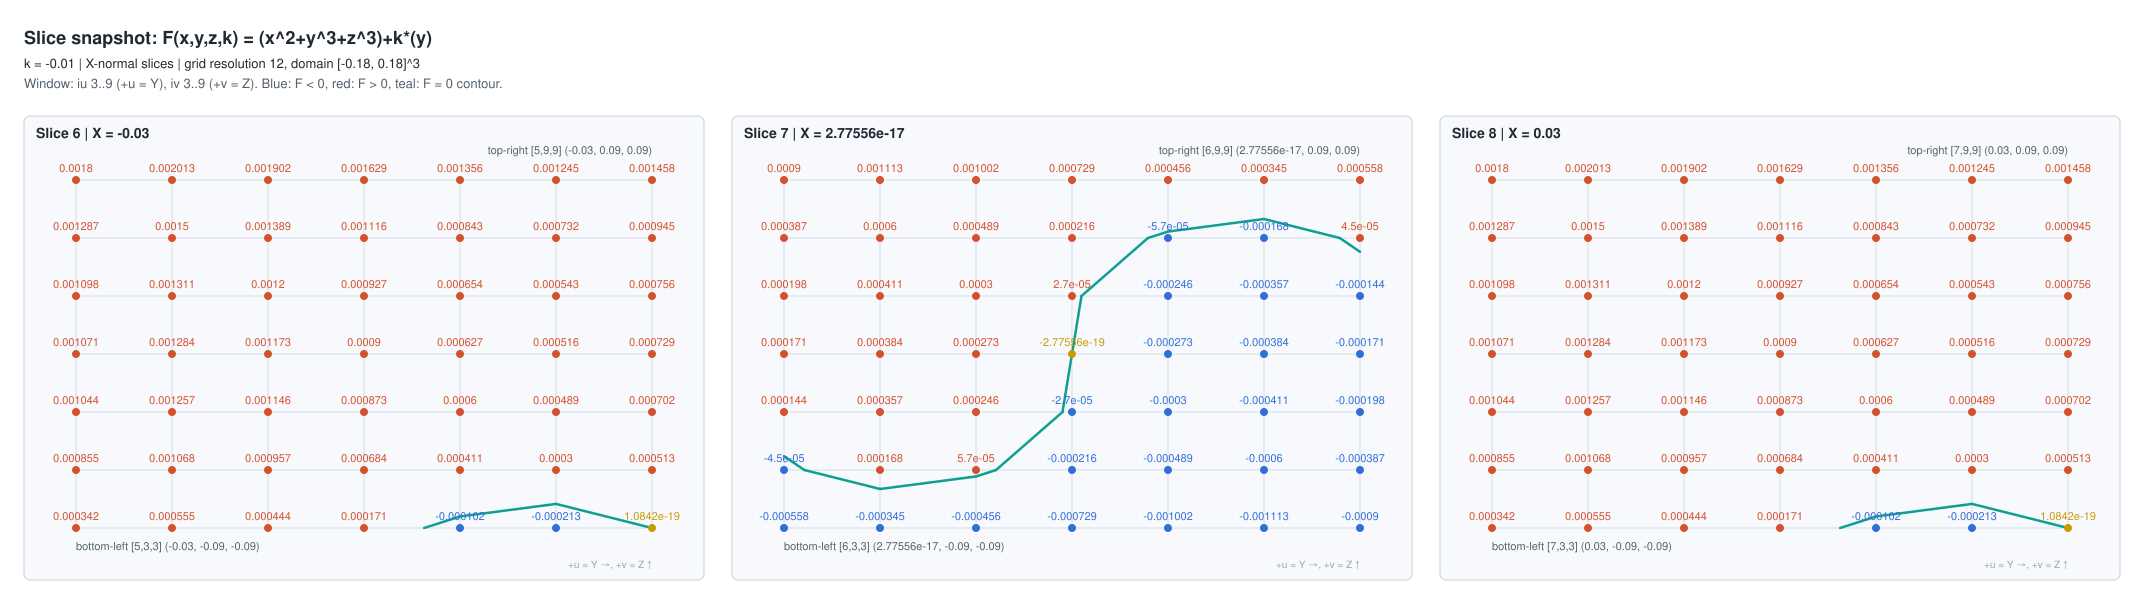

The data file committed next to this chart (first rows):
slice_number, slice_index, axis, plane_coordinate, iu, iv, grid_ix, grid_iy, grid_iz, x, y, z, F, expression, k
6, 5, X, -0.03, 3, 3, 5, 3, 3, -0.03, -0.09, -0.09, 0.000342, (x^2+y^3+z^3)+k*(y), -0.01
6, 5, X, -0.03, 4, 3, 5, 4, 3, -0.03, -0.06, -0.09, 0.000555, (x^2+y^3+z^3)+k*(y), -0.01
6, 5, X, -0.03, 5, 3, 5, 5, 3, -0.03, -0.03, -0.09, 0.000444, (x^2+y^3+z^3)+k*(y), -0.01
6, 5, X, -0.03, 6, 3, 5, 6, 3, -0.03, 2.7755575615628914e-17, -0.09, 0.000171, (x^2+y^3+z^3)+k*(y), -0.01
6, 5, X, -0.03, 7, 3, 5, 7, 3, -0.03, 0.03, -0.09, -0.000102, (x^2+y^3+z^3)+k*(y), -0.01
6, 5, X, -0.03, 8, 3, 5, 8, 3, -0.03, 0.06, -0.09, -0.000213, (x^2+y^3+z^3)+k*(y), -0.01
6, 5, X, -0.03, 9, 3, 5, 9, 3, -0.03, 0.09, -0.09, 1.0842021724855044e-19, (x^2+y^3+z^3)+k*(y), -0.01
6, 5, X, -0.03, 3, 4, 5, 3, 4, -0.03, -0.09, -0.06, 0.000855, (x^2+y^3+z^3)+k*(y), -0.01
6, 5, X, -0.03, 4, 4, 5, 4, 4, -0.03, -0.06, -0.06, 0.001068, (x^2+y^3+z^3)+k*(y), -0.01
6, 5, X, -0.03, 5, 4, 5, 5, 4, -0.03, -0.03, -0.06, 0.000957, (x^2+y^3+z^3)+k*(y), -0.01
6, 5, X, -0.03, 6, 4, 5, 6, 4, -0.03, 2.7755575615628914e-17, -0.06, 0.000684, (x^2+y^3+z^3)+k*(y), -0.01
6, 5, X, -0.03, 7, 4, 5, 7, 4, -0.03, 0.03, -0.06, 0.000411, (x^2+y^3+z^3)+k*(y), -0.01
6, 5, X, -0.03, 8, 4, 5, 8, 4, -0.03, 0.06, -0.06, 0.0003, (x^2+y^3+z^3)+k*(y), -0.01
6, 5, X, -0.03, 9, 4, 5, 9, 4, -0.03, 0.09, -0.06, 0.000513, (x^2+y^3+z^3)+k*(y), -0.01
6, 5, X, -0.03, 3, 5, 5, 3, 5, -0.03, -0.09, -0.03, 0.001044, (x^2+y^3+z^3)+k*(y), -0.01
6, 5, X, -0.03, 4, 5, 5, 4, 5, -0.03, -0.06, -0.03, 0.001257, (x^2+y^3+z^3)+k*(y), -0.01
6, 5, X, -0.03, 5, 5, 5, 5, 5, -0.03, -0.03, -0.03, 0.001146, (x^2+y^3+z^3)+k*(y), -0.01
6, 5, X, -0.03, 6, 5, 5, 6, 5, -0.03, 2.7755575615628914e-17, -0.03, 0.000873, (x^2+y^3+z^3)+k*(y), -0.01
6, 5, X, -0.03, 7, 5, 5, 7, 5, -0.03, 0.03, -0.03, 0.0006, (x^2+y^3+z^3)+k*(y), -0.01
6, 5, X, -0.03, 8, 5, 5, 8, 5, -0.03, 0.06, -0.03, 0.000489, (x^2+y^3+z^3)+k*(y), -0.01
6, 5, X, -0.03, 9, 5, 5, 9, 5, -0.03, 0.09, -0.03, 0.000702, (x^2+y^3+z^3)+k*(y), -0.01
6, 5, X, -0.03, 3, 6, 5, 3, 6, -0.03, -0.09, 2.7755575615628914e-17, 0.001071, (x^2+y^3+z^3)+k*(y), -0.01
6, 5, X, -0.03, 4, 6, 5, 4, 6, -0.03, -0.06, 2.7755575615628914e-17, 0.001284, (x^2+y^3+z^3)+k*(y), -0.01
6, 5, X, -0.03, 5, 6, 5, 5, 6, -0.03, -0.03, 2.7755575615628914e-17, 0.001173, (x^2+y^3+z^3)+k*(y), -0.01
6, 5, X, -0.03, 6, 6, 5, 6, 6, -0.03, 2.7755575615628914e-17, 2.7755575615628914e-17, 0.0009, (x^2+y^3+z^3)+k*(y), -0.01
6, 5, X, -0.03, 7, 6, 5, 7, 6, -0.03, 0.03, 2.7755575615628914e-17, 0.000627, (x^2+y^3+z^3)+k*(y), -0.01
6, 5, X, -0.03, 8, 6, 5, 8, 6, -0.03, 0.06, 2.7755575615628914e-17, 0.000516, (x^2+y^3+z^3)+k*(y), -0.01
6, 5, X, -0.03, 9, 6, 5, 9, 6, -0.03, 0.09, 2.7755575615628914e-17, 0.000729, (x^2+y^3+z^3)+k*(y), -0.01
6, 5, X, -0.03, 3, 7, 5, 3, 7, -0.03, -0.09, 0.03, 0.001098, (x^2+y^3+z^3)+k*(y), -0.01
6, 5, X, -0.03, 4, 7, 5, 4, 7, -0.03, -0.06, 0.03, 0.001311, (x^2+y^3+z^3)+k*(y), -0.01
6, 5, X, -0.03, 5, 7, 5, 5, 7, -0.03, -0.03, 0.03, 0.0012, (x^2+y^3+z^3)+k*(y), -0.01
6, 5, X, -0.03, 6, 7, 5, 6, 7, -0.03, 2.7755575615628914e-17, 0.03, 0.000927, (x^2+y^3+z^3)+k*(y), -0.01
6, 5, X, -0.03, 7, 7, 5, 7, 7, -0.03, 0.03, 0.03, 0.000654, (x^2+y^3+z^3)+k*(y), -0.01
6, 5, X, -0.03, 8, 7, 5, 8, 7, -0.03, 0.06, 0.03, 0.000543, (x^2+y^3+z^3)+k*(y), -0.01
6, 5, X, -0.03, 9, 7, 5, 9, 7, -0.03, 0.09, 0.03, 0.000756, (x^2+y^3+z^3)+k*(y), -0.01
6, 5, X, -0.03, 3, 8, 5, 3, 8, -0.03, -0.09, 0.06, 0.001287, (x^2+y^3+z^3)+k*(y), -0.01
6, 5, X, -0.03, 4, 8, 5, 4, 8, -0.03, -0.06, 0.06, 0.0015, (x^2+y^3+z^3)+k*(y), -0.01
6, 5, X, -0.03, 5, 8, 5, 5, 8, -0.03, -0.03, 0.06, 0.001389, (x^2+y^3+z^3)+k*(y), -0.01
6, 5, X, -0.03, 6, 8, 5, 6, 8, -0.03, 2.7755575615628914e-17, 0.06, 0.001116, (x^2+y^3+z^3)+k*(y), -0.01
6, 5, X, -0.03, 7, 8, 5, 7, 8, -0.03, 0.03, 0.06, 0.000843, (x^2+y^3+z^3)+k*(y), -0.01
6, 5, X, -0.03, 8, 8, 5, 8, 8, -0.03, 0.06, 0.06, 0.000732, (x^2+y^3+z^3)+k*(y), -0.01
6, 5, X, -0.03, 9, 8, 5, 9, 8, -0.03, 0.09, 0.06, 0.000945, (x^2+y^3+z^3)+k*(y), -0.01
6, 5, X, -0.03, 3, 9, 5, 3, 9, -0.03, -0.09, 0.09, 0.0018, (x^2+y^3+z^3)+k*(y), -0.01
6, 5, X, -0.03, 4, 9, 5, 4, 9, -0.03, -0.06, 0.09, 0.002013, (x^2+y^3+z^3)+k*(y), -0.01
6, 5, X, -0.03, 5, 9, 5, 5, 9, -0.03, -0.03, 0.09, 0.001902, (x^2+y^3+z^3)+k*(y), -0.01
6, 5, X, -0.03, 6, 9, 5, 6, 9, -0.03, 2.7755575615628914e-17, 0.09, 0.001629, (x^2+y^3+z^3)+k*(y), -0.01
6, 5, X, -0.03, 7, 9, 5, 7, 9, -0.03, 0.03, 0.09, 0.001356, (x^2+y^3+z^3)+k*(y), -0.01
6, 5, X, -0.03, 8, 9, 5, 8, 9, -0.03, 0.06, 0.09, 0.001245, (x^2+y^3+z^3)+k*(y), -0.01
6, 5, X, -0.03, 9, 9, 5, 9, 9, -0.03, 0.09, 0.09, 0.001458, (x^2+y^3+z^3)+k*(y), -0.01
7, 6, X, 2.7755575615628914e-17, 3, 3, 6, 3, 3, 2.7755575615628914e-17, -0.09, -0.09, -0.000558, (x^2+y^3+z^3)+k*(y), -0.01
7, 6, X, 2.7755575615628914e-17, 4, 3, 6, 4, 3, 2.7755575615628914e-17, -0.06, -0.09, -0.000345, (x^2+y^3+z^3)+k*(y), -0.01
7, 6, X, 2.7755575615628914e-17, 5, 3, 6, 5, 3, 2.7755575615628914e-17, -0.03, -0.09, -0.000456, (x^2+y^3+z^3)+k*(y), -0.01
7, 6, X, 2.7755575615628914e-17, 6, 3, 6, 6, 3, 2.7755575615628914e-17, 2.7755575615628914e-17, -0.09, -0.000729, (x^2+y^3+z^3)+k*(y), -0.01
7, 6, X, 2.7755575615628914e-17, 7, 3, 6, 7, 3, 2.7755575615628914e-17, 0.03, -0.09, -0.001002, (x^2+y^3+z^3)+k*(y), -0.01
7, 6, X, 2.7755575615628914e-17, 8, 3, 6, 8, 3, 2.7755575615628914e-17, 0.06, -0.09, -0.001113, (x^2+y^3+z^3)+k*(y), -0.01
7, 6, X, 2.7755575615628914e-17, 9, 3, 6, 9, 3, 2.7755575615628914e-17, 0.09, -0.09, -0.0009, (x^2+y^3+z^3)+k*(y), -0.01
7, 6, X, 2.7755575615628914e-17, 3, 4, 6, 3, 4, 2.7755575615628914e-17, -0.09, -0.06, -4.4999999999999576e-05, (x^2+y^3+z^3)+k*(y), -0.01
7, 6, X, 2.7755575615628914e-17, 4, 4, 6, 4, 4, 2.7755575615628914e-17, -0.06, -0.06, 0.000168, (x^2+y^3+z^3)+k*(y), -0.01
7, 6, X, 2.7755575615628914e-17, 5, 4, 6, 5, 4, 2.7755575615628914e-17, -0.03, -0.06, 5.6999999999999976e-05, (x^2+y^3+z^3)+k*(y), -0.01
7, 6, X, 2.7755575615628914e-17, 6, 4, 6, 6, 4, 2.7755575615628914e-17, 2.7755575615628914e-17, -0.06, -0.000216, (x^2+y^3+z^3)+k*(y), -0.01
... 87 more rows
